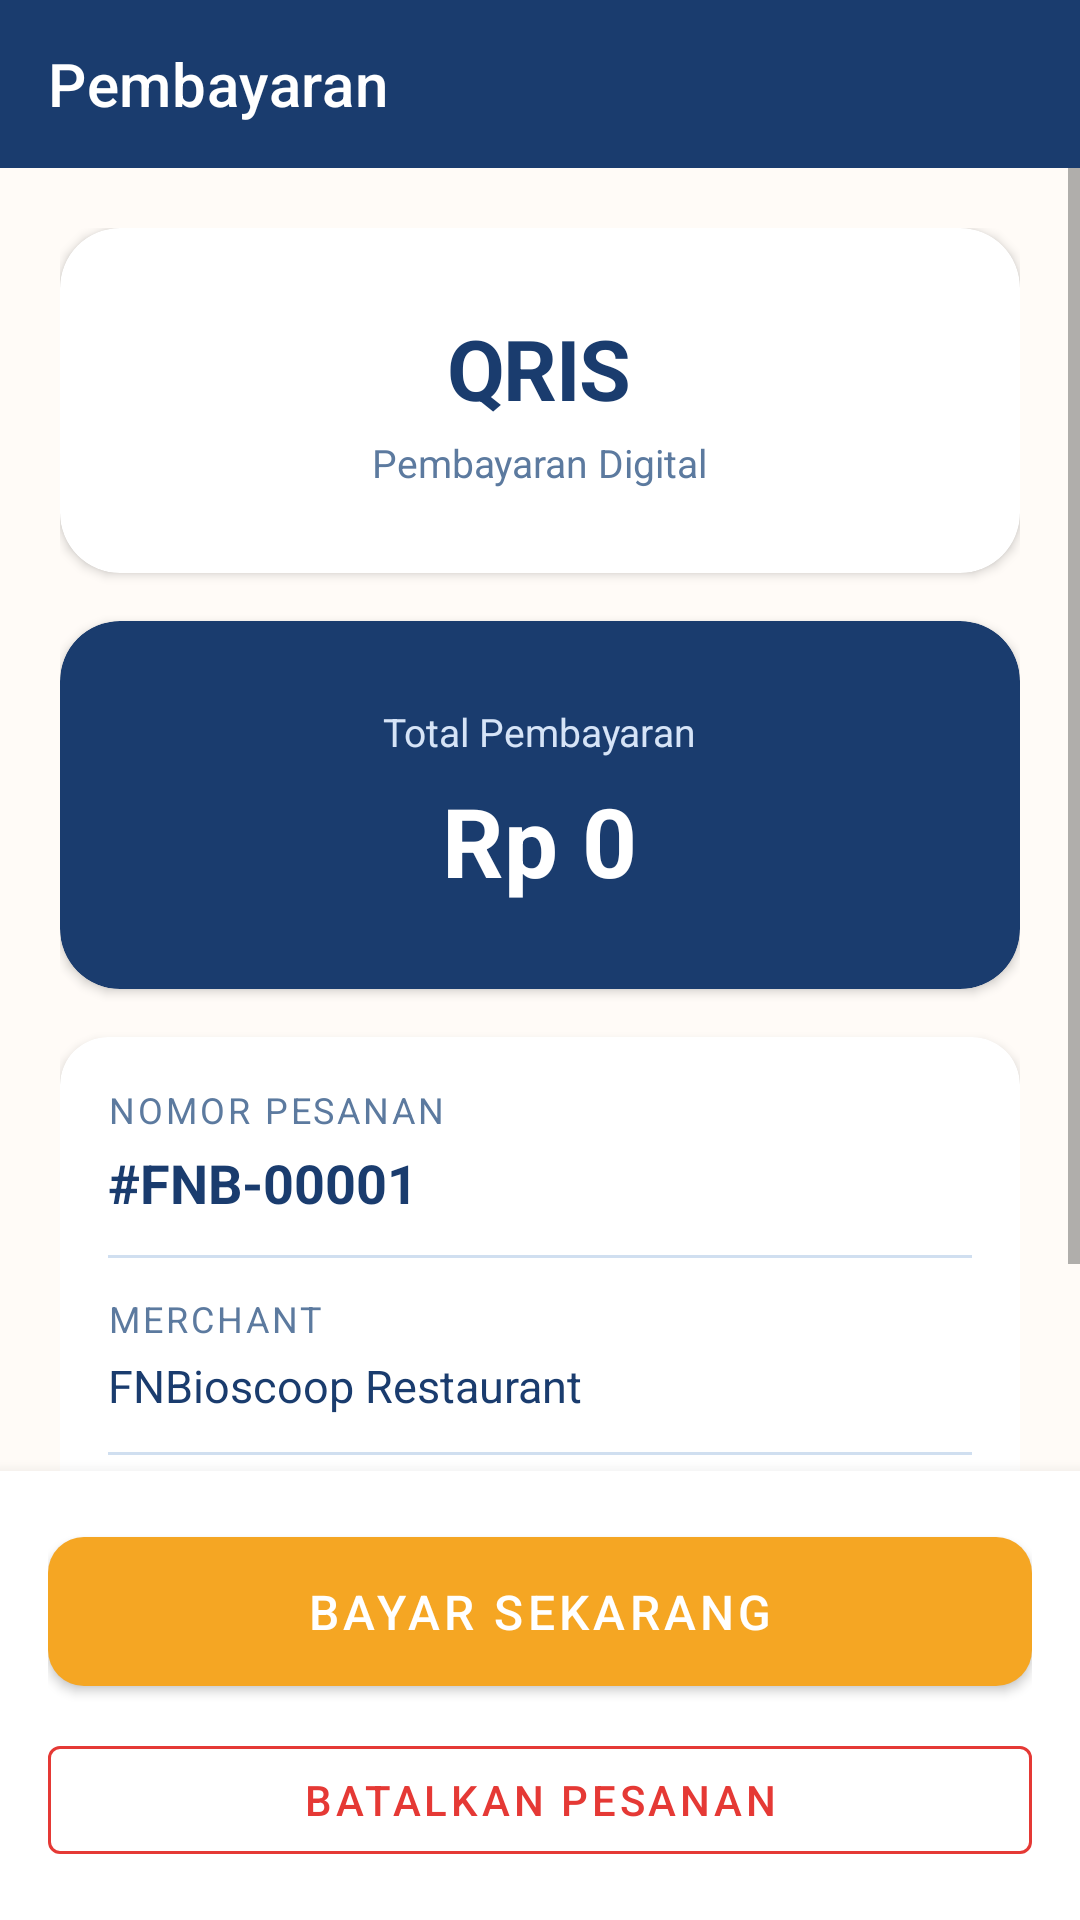

Android layout source for this screen:
<!-- AndroidManifest.xml: application theme Theme.FNBioscoop -->
<!-- res/layout/activity_pembayaran.xml -->
<?xml version="1.0" encoding="utf-8"?>
<LinearLayout
    xmlns:android="http://schemas.android.com/apk/res/android"
    xmlns:app="http://schemas.android.com/apk/res-auto"
    android:layout_width="match_parent"
    android:layout_height="match_parent"
    android:orientation="vertical"
    android:background="@color/bg">

    <com.google.android.material.appbar.MaterialToolbar
        android:id="@+id/toolbar"
        android:layout_width="match_parent"
        android:layout_height="?attr/actionBarSize"
        android:background="@color/primary"
        app:title="Pembayaran"
        app:titleTextColor="@color/white"
        app:navigationIcon="@drawable/ic_back"
        app:navigationIconTint="@color/white" />

    <ScrollView
        android:layout_width="match_parent"
        android:layout_height="0dp"
        android:layout_weight="1">

        <LinearLayout
            android:layout_width="match_parent"
            android:layout_height="wrap_content"
            android:orientation="vertical"
            android:padding="20dp">

            
            <com.google.android.material.card.MaterialCardView
                android:layout_width="match_parent"
                android:layout_height="wrap_content"
                app:cardCornerRadius="20dp"
                app:cardElevation="2dp"
                app:strokeWidth="0dp"
                app:cardBackgroundColor="@color/card_bg">

                <LinearLayout
                    android:layout_width="match_parent"
                    android:layout_height="wrap_content"
                    android:orientation="vertical"
                    android:gravity="center"
                    android:padding="28dp">

                    <TextView
                        android:id="@+id/tvMetodePembayaran"
                        android:layout_width="wrap_content"
                        android:layout_height="wrap_content"
                        android:text="QRIS"
                        android:textColor="@color/primary"
                        android:textSize="28sp"
                        android:textStyle="bold"
                        android:letterSpacing="-0.02" />

                    <TextView
                        android:layout_width="wrap_content"
                        android:layout_height="wrap_content"
                        android:layout_marginTop="4dp"
                        android:text="Pembayaran Digital"
                        android:textColor="@color/text_secondary"
                        android:textSize="13sp" />

                </LinearLayout>

            </com.google.android.material.card.MaterialCardView>

            
            <com.google.android.material.card.MaterialCardView
                android:layout_width="match_parent"
                android:layout_height="wrap_content"
                android:layout_marginTop="16dp"
                app:cardCornerRadius="20dp"
                app:cardElevation="2dp"
                app:strokeWidth="0dp"
                app:cardBackgroundColor="@color/primary">

                <LinearLayout
                    android:layout_width="match_parent"
                    android:layout_height="wrap_content"
                    android:orientation="vertical"
                    android:gravity="center"
                    android:padding="28dp">

                    <TextView
                        android:layout_width="wrap_content"
                        android:layout_height="wrap_content"
                        android:text="Total Pembayaran"
                        android:textColor="@color/primary_light"
                        android:textSize="13sp" />

                    <TextView
                        android:id="@+id/tvTotalBayar"
                        android:layout_width="wrap_content"
                        android:layout_height="wrap_content"
                        android:layout_marginTop="6dp"
                        android:text="Rp 0"
                        android:textColor="@color/white"
                        android:textSize="32sp"
                        android:textStyle="bold" />

                </LinearLayout>

            </com.google.android.material.card.MaterialCardView>

            
            <com.google.android.material.card.MaterialCardView
                android:layout_width="match_parent"
                android:layout_height="wrap_content"
                android:layout_marginTop="16dp"
                app:cardCornerRadius="16dp"
                app:cardElevation="2dp"
                app:strokeWidth="0dp"
                app:cardBackgroundColor="@color/card_bg">

                <LinearLayout
                    android:layout_width="match_parent"
                    android:layout_height="wrap_content"
                    android:orientation="vertical"
                    android:padding="16dp">

                    <TextView
                        android:layout_width="match_parent"
                        android:layout_height="wrap_content"
                        android:text="Nomor Pesanan"
                        android:textColor="@color/text_secondary"
                        android:textSize="12sp"
                        android:textAllCaps="true"
                        android:letterSpacing="0.08" />

                    <TextView
                        android:id="@+id/tvNomorPesanan"
                        android:layout_width="match_parent"
                        android:layout_height="wrap_content"
                        android:layout_marginTop="4dp"
                        android:text="#FNB-00001"
                        android:textColor="@color/text_primary"
                        android:textSize="18sp"
                        android:textStyle="bold" />

                    <View
                        android:layout_width="match_parent"
                        android:layout_height="1dp"
                        android:layout_marginTop="12dp"
                        android:layout_marginBottom="12dp"
                        android:background="@color/divider" />

                    <TextView
                        android:layout_width="match_parent"
                        android:layout_height="wrap_content"
                        android:text="Merchant"
                        android:textColor="@color/text_secondary"
                        android:textSize="12sp"
                        android:textAllCaps="true"
                        android:letterSpacing="0.08" />

                    <TextView
                        android:layout_width="match_parent"
                        android:layout_height="wrap_content"
                        android:layout_marginTop="4dp"
                        android:text="FNBioscoop Restaurant"
                        android:textColor="@color/text_primary"
                        android:textSize="15sp" />

                    <View
                        android:layout_width="match_parent"
                        android:layout_height="1dp"
                        android:layout_marginTop="12dp"
                        android:layout_marginBottom="12dp"
                        android:background="@color/divider" />

                    <LinearLayout
                        android:layout_width="match_parent"
                        android:layout_height="wrap_content"
                        android:orientation="horizontal">

                        <LinearLayout
                            android:layout_width="0dp"
                            android:layout_height="wrap_content"
                            android:layout_weight="1"
                            android:orientation="vertical">

                            <TextView
                                android:layout_width="wrap_content"
                                android:layout_height="wrap_content"
                                android:text="Tanggal"
                                android:textColor="@color/text_secondary"
                                android:textSize="12sp" />

                            <TextView
                                android:id="@+id/tvTanggal"
                                android:layout_width="wrap_content"
                                android:layout_height="wrap_content"
                                android:layout_marginTop="4dp"
                                android:text="—"
                                android:textColor="@color/text_primary"
                                android:textSize="14sp" />

                        </LinearLayout>

                        <LinearLayout
                            android:layout_width="0dp"
                            android:layout_height="wrap_content"
                            android:layout_weight="1"
                            android:orientation="vertical">

                            <TextView
                                android:layout_width="wrap_content"
                                android:layout_height="wrap_content"
                                android:text="Metode"
                                android:textColor="@color/text_secondary"
                                android:textSize="12sp" />

                            <TextView
                                android:id="@+id/tvMetodeRingkas"
                                android:layout_width="wrap_content"
                                android:layout_height="wrap_content"
                                android:layout_marginTop="4dp"
                                android:text="QRIS"
                                android:textColor="@color/text_primary"
                                android:textSize="14sp" />

                        </LinearLayout>

                    </LinearLayout>

                </LinearLayout>

            </com.google.android.material.card.MaterialCardView>

        </LinearLayout>

    </ScrollView>

    
    <LinearLayout
        android:layout_width="match_parent"
        android:layout_height="wrap_content"
        android:background="@color/white"
        android:elevation="8dp"
        android:orientation="vertical"
        android:padding="16dp">

        <com.google.android.material.button.MaterialButton
            android:id="@+id/btnBayar"
            style="@style/ButtonPrimary"
            android:layout_width="match_parent"
            android:layout_height="wrap_content"
            android:text="Bayar Sekarang" />

        <com.google.android.material.button.MaterialButton
            android:id="@+id/btnBatalkanPesanan"
            style="@style/Widget.MaterialComponents.Button.OutlinedButton"
            android:layout_width="match_parent"
            android:layout_height="wrap_content"
            android:layout_marginTop="8dp"
            android:text="Batalkan Pesanan"
            android:textColor="@color/status_unpaid"
            app:strokeColor="@color/status_unpaid" />

    </LinearLayout>

</LinearLayout>
<!-- resources referenced by this layout -->
<resources>
  <color name="bg">#FFFBF7</color>
  <color name="card_bg">#FFFFFF</color>
  <color name="divider">#D0DFF0</color>
  <color name="primary">#1A3C6E</color>
  <color name="primary_light">#D6E4F7</color>
  <color name="status_unpaid">#E53935</color>
  <color name="text_primary">#1A3C6E</color>
  <color name="text_secondary">#5C7A9F</color>
  <color name="white">#FFFFFF</color>
  <style name="ButtonPrimary" parent="Widget.MaterialComponents.Button">
          <item name="android:textColor">@color/white</item>
          <item name="backgroundTint">@color/golden</item>
          <item name="android:textSize">16sp</item>
          <item name="android:paddingTop">14dp</item>
          <item name="android:paddingBottom">14dp</item>
          <item name="cornerRadius">12dp</item>
      </style>
  <style name="Theme.FNBioscoop" parent="Theme.MaterialComponents.Light.NoActionBar">
          <item name="colorPrimary">@color/primary</item>
          <item name="colorPrimaryDark">@color/primary_dark</item>
          <item name="colorAccent">@color/golden</item>
          <item name="android:windowBackground">@color/bg</item>
      </style>
  <color name="golden">#F5A623</color>
  <color name="primary_dark">#0F2548</color>
</resources>
